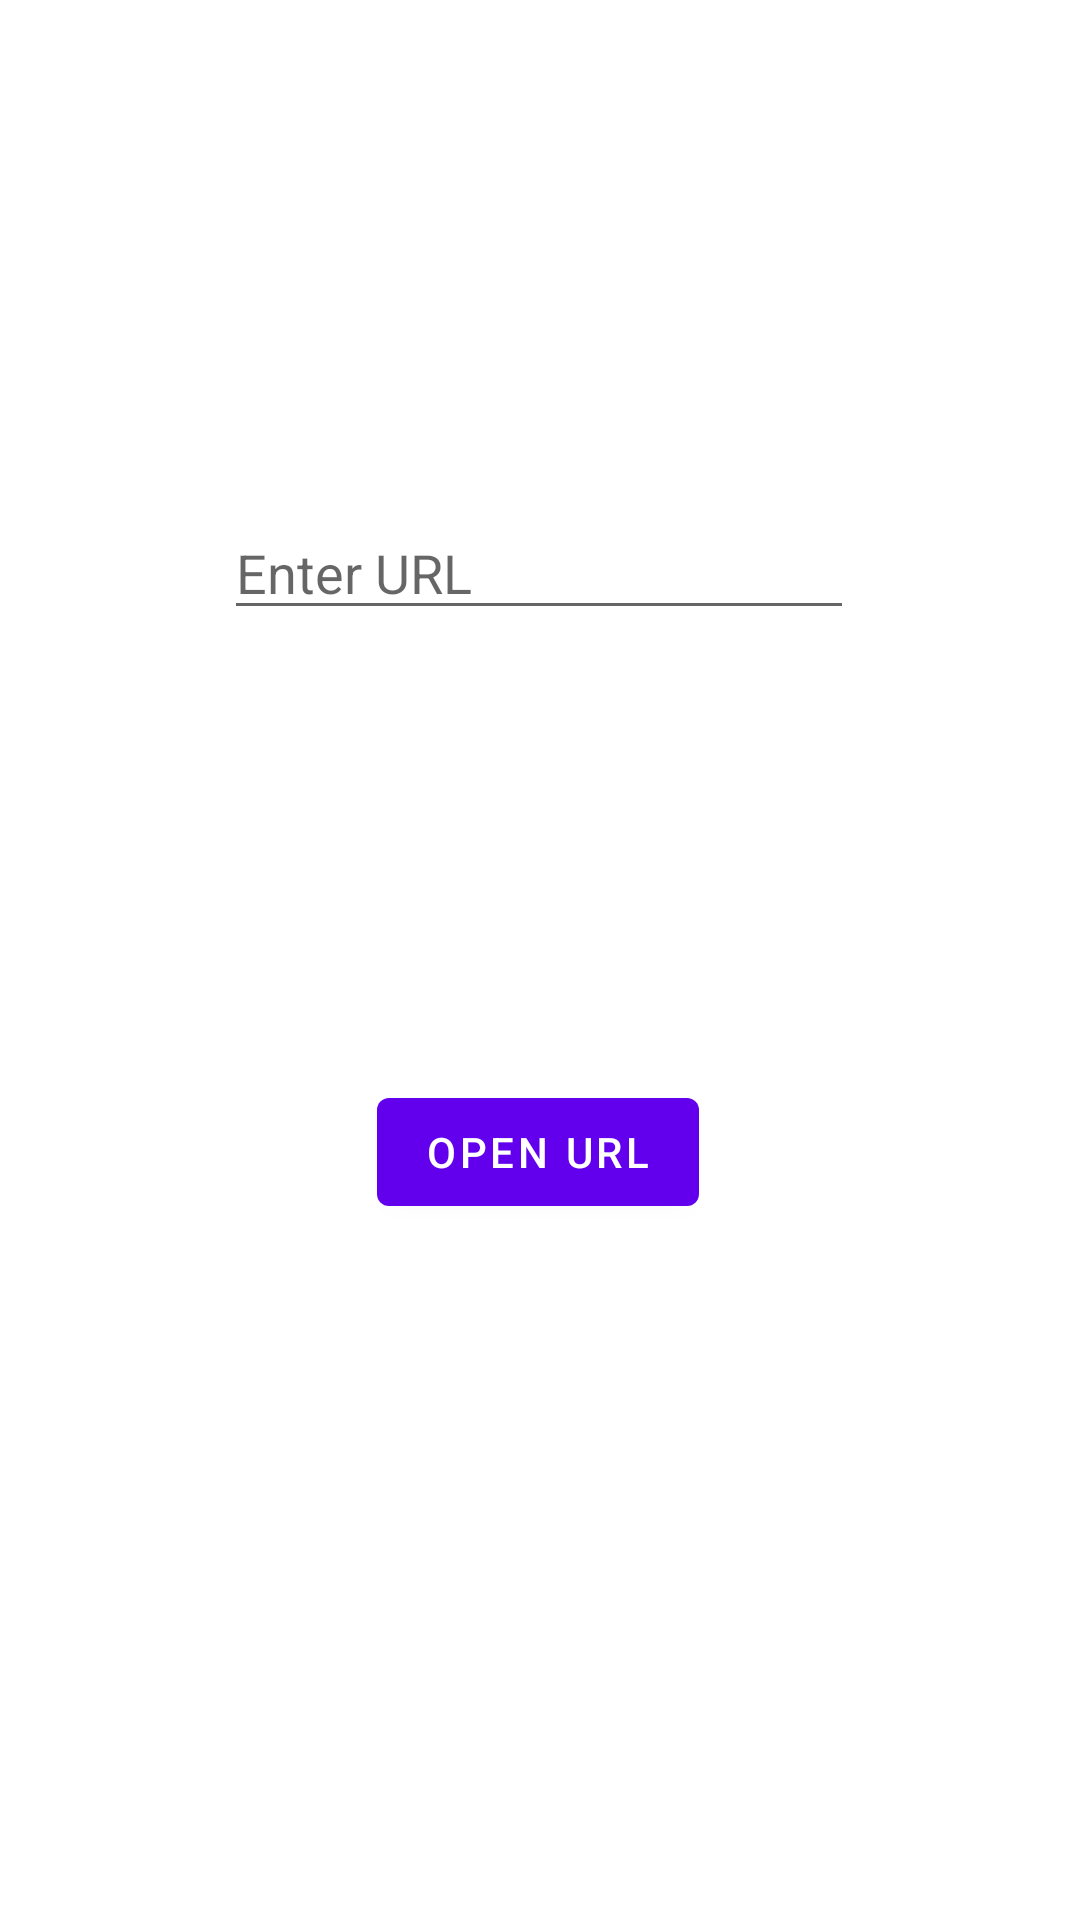

This screen was rendered from an Android layout file. Write that file and the resources it references.
<!-- AndroidManifest.xml: application theme Theme.HttepRequest -->
<!-- res/layout/fragment_first.xml -->
<?xml version="1.0" encoding="utf-8"?>
<androidx.constraintlayout.widget.ConstraintLayout xmlns:android="http://schemas.android.com/apk/res/android"
    xmlns:app="http://schemas.android.com/apk/res-auto"
    xmlns:tools="http://schemas.android.com/tools"
    android:layout_width="match_parent"
    android:layout_height="match_parent"
    tools:context=".FirstFragment">

    <EditText
        android:id="@+id/URL"
        android:layout_width="wrap_content"
        android:layout_height="wrap_content"
        android:ems="10"
        android:hint="Enter URL"
        android:inputType="textPersonName"
        app:layout_constraintBottom_toTopOf="@+id/button"
        app:layout_constraintEnd_toEndOf="parent"
        app:layout_constraintHorizontal_bias="0.497"
        app:layout_constraintStart_toStartOf="parent"
        app:layout_constraintTop_toTopOf="parent"
        app:layout_constraintVertical_bias="0.529" />

    <Button
        android:id="@+id/button"
        android:layout_width="wrap_content"
        android:layout_height="wrap_content"
        android:layout_marginBottom="232dp"
        android:text="Open URL"
        app:layout_constraintBottom_toBottomOf="parent"
        app:layout_constraintEnd_toEndOf="parent"
        app:layout_constraintHorizontal_bias="0.498"
        app:layout_constraintStart_toStartOf="parent" />
</androidx.constraintlayout.widget.ConstraintLayout>
<!-- resources referenced by this layout -->
<resources>
  <style name="Theme.HttepRequest" parent="Theme.MaterialComponents.DayNight.DarkActionBar">
          
          <item name="colorPrimary">@color/purple_500</item>
          <item name="colorPrimaryVariant">@color/purple_700</item>
          <item name="colorOnPrimary">@color/white</item>
          
          <item name="colorSecondary">@color/teal_200</item>
          <item name="colorSecondaryVariant">@color/teal_700</item>
          <item name="colorOnSecondary">@color/black</item>
          
          <item name="android:statusBarColor" tools:targetApi="l">?attr/colorPrimaryVariant</item>
          
      </style>
  <!-- not gathered from this repository: default colours our renderer supplied (Android Studio template values) -->
  <color name="purple_500">#FF6200EE</color>
  <color name="purple_700">#FF3700B3</color>
  <color name="teal_200">#FF03DAC5</color>
  <color name="teal_700">#FF018786</color>
  <color name="black">#FF000000</color>
  <color name="white">#FFFFFFFF</color>
</resources>
